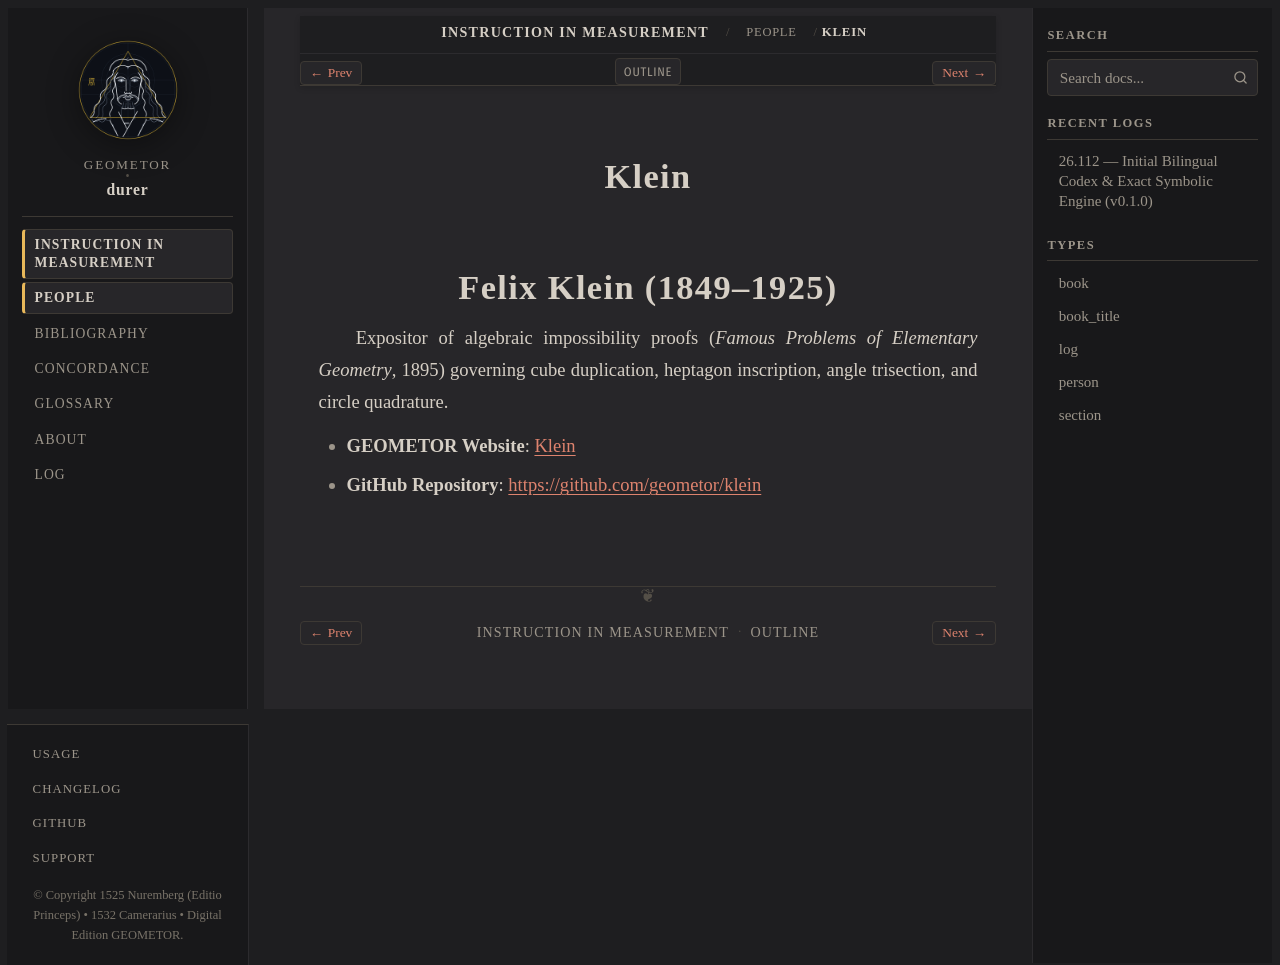

repository: geometor/durer · page: underweysung/people/klein.html · generator: sphinx

:type: person
:layout: book
:death_year: 1925
:death_label: 1925
:lifespan: 1849–1925
:site_url: https://geometor.github.io/klein/
:github_url: https://github.com/geometor/klein
:excerpt: Felix Klein (1849–1925)

.. _person-klein:

Klein
=====

Felix Klein (1849–1925)
=======================
Expositor of algebraic impossibility proofs (*Famous Problems of Elementary Geometry*, 1895)
governing cube duplication, heptagon inscription, angle trisection, and circle quadrature.

* **GEOMETOR Website**: `Klein <https://geometor.github.io/klein/>`_
* **GitHub Repository**: `https://github.com/geometor/klein <https://github.com/geometor/klein>`_
